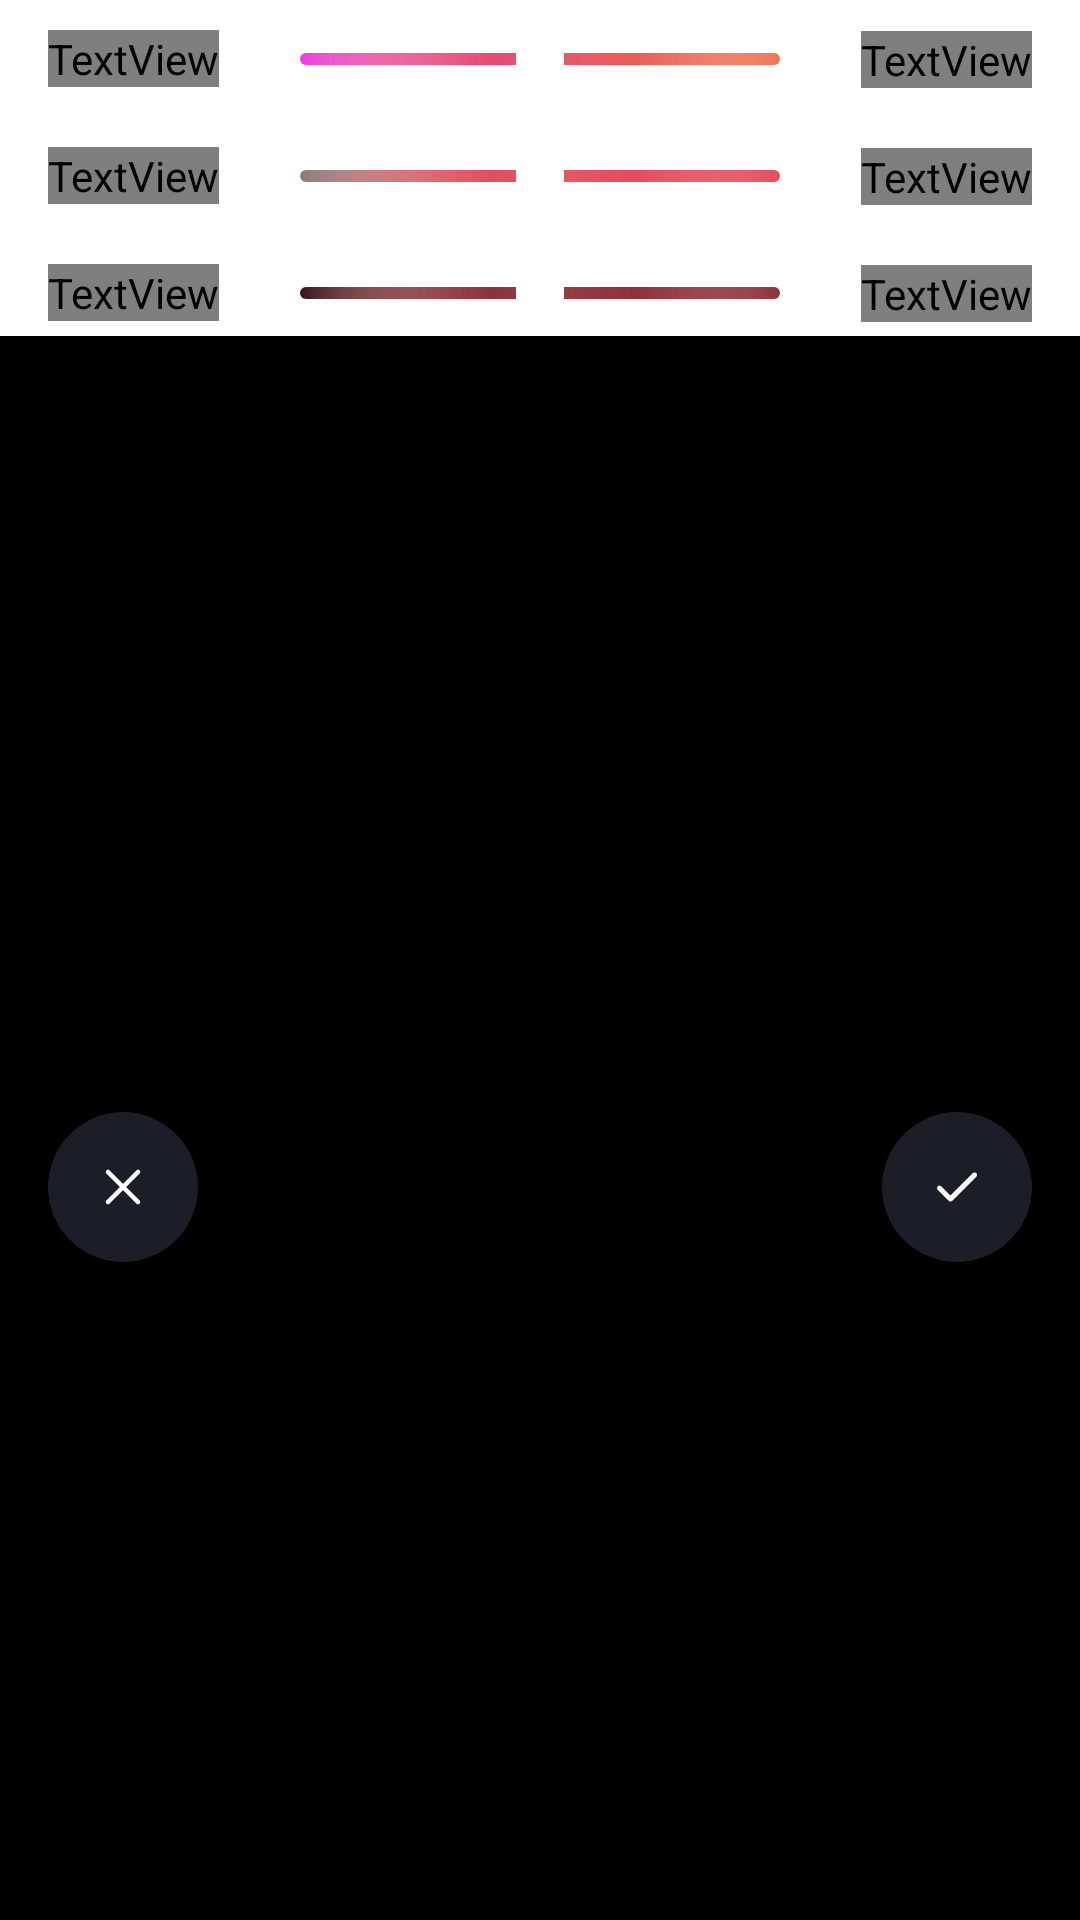

Reconstruct the res/layout file that produces this screen, plus the resources it refers to.
<!-- AndroidManifest.xml: fallback theme Theme.MaterialComponents.DayNight.NoActionBar -->
<!-- res/layout/dialog_hsl.xml -->
<?xml version="1.0" encoding="utf-8"?>
<androidx.constraintlayout.widget.ConstraintLayout xmlns:android="http://schemas.android.com/apk/res/android"
    xmlns:app="http://schemas.android.com/apk/res-auto"
    xmlns:tools="http://schemas.android.com/tools"
    android:layout_width="match_parent"
    android:layout_height="wrap_content"
    tools:background="@color/black_80">

    <TextView
        android:id="@+id/tvHue"
        android:layout_width="wrap_content"
        android:layout_height="wrap_content"
        android:layout_marginStart="16dp"
        android:layout_marginTop="10dp"
        android:fontFamily="@font/gilroy_medium"
        android:text="@string/common_hue"
        android:textColor="@color/white"
        android:textSize="12sp"
        app:layout_constraintStart_toStartOf="parent"
        app:layout_constraintTop_toTopOf="parent" />

    <SeekBar
        android:id="@+id/sbHue"
        android:layout_width="0dp"
        android:layout_height="wrap_content"
        android:layout_marginHorizontal="40dp"
        android:max="200"
        android:paddingHorizontal="10dp"
        android:progress="100"
        android:progressDrawable="@drawable/bg_hue_progress"
        android:thumb="@drawable/bg_circle_white"
        app:layout_constraintBottom_toBottomOf="@+id/tvHue"
        app:layout_constraintEnd_toEndOf="parent"
        app:layout_constraintStart_toStartOf="parent"
        app:layout_constraintTop_toTopOf="@+id/tvHue"
        app:layout_constraintWidth_percent="0.5" />

    <TextView
        android:id="@+id/tvHueValue"
        android:layout_width="wrap_content"
        android:layout_height="wrap_content"
        android:layout_marginEnd="16dp"
        android:fontFamily="@font/gilroy_medium"
        android:text="0"
        android:textColor="@color/white"
        android:textSize="12sp"
        app:layout_constraintBottom_toBottomOf="@+id/sbHue"
        app:layout_constraintEnd_toEndOf="parent"
        app:layout_constraintTop_toTopOf="@+id/sbHue" />

    <TextView
        android:id="@+id/tvSaturation"
        android:layout_width="wrap_content"
        android:layout_height="wrap_content"
        android:layout_marginStart="16dp"
        android:layout_marginTop="20dp"
        android:fontFamily="@font/gilroy_medium"
        android:text="@string/common_saturation"
        android:textColor="@color/white"
        android:textSize="12sp"
        app:layout_constraintStart_toStartOf="parent"
        app:layout_constraintTop_toBottomOf="@+id/tvHue" />

    <SeekBar
        android:id="@+id/sbSaturation"
        android:layout_width="0dp"
        android:layout_height="wrap_content"
        android:layout_marginHorizontal="40dp"
        android:max="200"
        android:paddingHorizontal="10dp"
        android:progress="100"
        android:progressDrawable="@drawable/bg_saturation_progress"
        android:thumb="@drawable/bg_circle_white"
        app:layout_constraintBottom_toBottomOf="@+id/tvSaturation"
        app:layout_constraintEnd_toEndOf="parent"
        app:layout_constraintStart_toStartOf="parent"
        app:layout_constraintTop_toTopOf="@+id/tvSaturation"
        app:layout_constraintWidth_percent="0.5" />

    <TextView
        android:id="@+id/tvSaturationValue"
        android:layout_width="wrap_content"
        android:layout_height="wrap_content"
        android:layout_marginEnd="16dp"
        android:fontFamily="@font/gilroy_medium"
        android:text="0"
        android:textColor="@color/white"
        android:textSize="12sp"
        app:layout_constraintBottom_toBottomOf="@+id/sbSaturation"
        app:layout_constraintEnd_toEndOf="parent"
        app:layout_constraintTop_toTopOf="@+id/sbSaturation" />

    <TextView
        android:id="@+id/tvLuminance"
        android:layout_width="wrap_content"
        android:layout_height="wrap_content"
        android:layout_marginStart="16dp"
        android:layout_marginTop="20dp"
        android:fontFamily="@font/gilroy_medium"
        android:text="@string/common_luminance"
        android:textColor="@color/white"
        android:textSize="12sp"
        app:layout_constraintStart_toStartOf="parent"
        app:layout_constraintTop_toBottomOf="@+id/tvSaturation" />

    <SeekBar
        android:id="@+id/sbLuminance"
        android:layout_width="0dp"
        android:layout_height="wrap_content"
        android:layout_marginHorizontal="40dp"
        android:max="200"
        android:paddingHorizontal="10dp"
        android:progress="100"
        android:progressDrawable="@drawable/bg_luminance_progress"
        android:thumb="@drawable/bg_circle_white"
        app:layout_constraintBottom_toBottomOf="@+id/tvLuminance"
        app:layout_constraintEnd_toEndOf="parent"
        app:layout_constraintStart_toStartOf="parent"
        app:layout_constraintTop_toTopOf="@+id/tvLuminance"
        app:layout_constraintWidth_percent="0.5" />

    <TextView
        android:id="@+id/tvLuminanceValue"
        android:layout_width="wrap_content"
        android:layout_height="wrap_content"
        android:layout_marginEnd="16dp"
        android:fontFamily="@font/gilroy_medium"
        android:text="0"
        android:textColor="@color/white"
        android:textSize="12sp"
        app:layout_constraintBottom_toBottomOf="@+id/sbLuminance"
        app:layout_constraintEnd_toEndOf="parent"
        app:layout_constraintTop_toTopOf="@+id/sbLuminance" />

    <View
        android:id="@+id/vBackground"
        android:layout_width="match_parent"
        android:layout_height="0dp"
        android:layout_marginTop="5dp"
        android:background="@color/black"
        app:layout_constraintBottom_toBottomOf="parent"
        app:layout_constraintTop_toBottomOf="@+id/tvLuminance" />

    <androidx.recyclerview.widget.RecyclerView
        android:id="@+id/rvColors"
        android:layout_width="0dp"
        android:layout_height="wrap_content"
        android:layout_marginTop="16dp"
        android:clipToPadding="false"
        android:orientation="horizontal"
        android:paddingHorizontal="16dp"
        app:layoutManager="androidx.recyclerview.widget.LinearLayoutManager"
        app:layout_constraintEnd_toEndOf="parent"
        app:layout_constraintStart_toStartOf="parent"
        app:layout_constraintTop_toBottomOf="@+id/tvLuminance"
        tools:listitem="@layout/item_text_config" />

    <ImageView
        android:id="@+id/ivClose"
        android:layout_width="wrap_content"
        android:layout_height="wrap_content"
        android:layout_marginStart="16dp"
        android:layout_marginTop="48dp"
        android:layout_marginBottom="@dimen/long_20"
        android:src="@drawable/ic_edit_close"
        app:layout_constraintBottom_toBottomOf="parent"
        app:layout_constraintStart_toStartOf="parent"
        app:layout_constraintTop_toBottomOf="@+id/rvColors" />

    <ImageView
        android:id="@+id/ivCheck"
        android:layout_width="wrap_content"
        android:layout_height="wrap_content"
        android:layout_marginTop="48dp"
        android:layout_marginEnd="16dp"
        android:layout_marginBottom="@dimen/long_20"
        android:src="@drawable/ic_edit_check"
        app:layout_constraintBottom_toBottomOf="parent"
        app:layout_constraintEnd_toEndOf="parent"
        app:layout_constraintTop_toBottomOf="@+id/rvColors" />
</androidx.constraintlayout.widget.ConstraintLayout>
<!-- res/layout/item_text_config.xml (included above) -->
<?xml version="1.0" encoding="utf-8"?>
<androidx.constraintlayout.widget.ConstraintLayout xmlns:tools="http://schemas.android.com/tools"
    xmlns:android="http://schemas.android.com/apk/res/android"
    android:id="@+id/clRoot"
    android:layout_width="wrap_content"
    android:layout_height="wrap_content"
    android:paddingHorizontal="2dp"
    android:foreground="?android:attr/selectableItemBackground"
    tools:background="@color/black"
    xmlns:app="http://schemas.android.com/apk/res-auto">
    <androidx.cardview.widget.CardView
        android:id="@+id/cvCircle"
        android:layout_width="wrap_content"
        android:layout_height="wrap_content"
        android:foreground="@drawable/bg_circle_green_stroke"
        app:cardBackgroundColor="#1D1D28"
        app:cardCornerRadius="999dp"
        app:layout_constraintEnd_toEndOf="parent"
        app:layout_constraintStart_toStartOf="parent"
        app:layout_constraintTop_toTopOf="parent">
        <ImageView
            android:id="@+id/ivIcon"
            android:layout_width="20dp"
            android:layout_height="20dp"
            android:src="@drawable/ic_keyboard"
            android:layout_margin="15dp"/>

        <androidx.cardview.widget.CardView
            android:id="@+id/ivColor"
            android:layout_width="20dp"
            android:layout_height="20dp"
            android:layout_margin="15dp"
            android:visibility="gone"
            app:cardBackgroundColor="@color/red_color_picker"
            app:cardCornerRadius="999dp"/>
    </androidx.cardview.widget.CardView>

    <TextView
        android:id="@+id/tvName"
        android:layout_width="wrap_content"
        android:layout_height="0dp"
        android:layout_marginTop="8dp"
        android:textColor="@color/white"
        android:fontFamily="@font/gilroy_medium"
        android:textSize="12sp"
        app:layout_constraintTop_toBottomOf="@+id/cvCircle"
        app:layout_constraintStart_toStartOf="parent"
        app:layout_constraintEnd_toEndOf="parent"
        tools:text="Keyboard"/>
</androidx.constraintlayout.widget.ConstraintLayout>
<!-- resources referenced by this layout -->
<resources>
  <color name="black">#000000</color>
  <color name="black_80">#CC000000</color>
  <color name="red_color_picker">#ED0A3F</color>
  <color name="white">#FFFFFF</color>
  <dimen name="long_20">20dp</dimen>
  <!-- drawable bg_circle_green_stroke (drawable) -->
  <?xml version="1.0" encoding="utf-8"?>
  <shape xmlns:android="http://schemas.android.com/apk/res/android">
      <stroke android:color="#25B866" android:width="1dp" />
      <solid android:color="@android:color/transparent" />
      <corners android:radius="999dp" />
  </shape>
  <!-- drawable bg_circle_white (drawable) -->
  <layer-list xmlns:android="http://schemas.android.com/apk/res/android" >
  
      <item>
          <shape android:shape="oval">
              <size
                  android:height="16dp"
                  android:width="16dp" />
  
              <solid android:color="@android:color/white" />
          </shape>
      </item>
  
  </layer-list>
  <!-- drawable bg_hue_progress: vector/xml drawable (drawable, 2040 chars, omitted) -->
  <!-- drawable bg_luminance_progress: vector/xml drawable (drawable, 2040 chars, omitted) -->
  <!-- drawable bg_saturation_progress: vector/xml drawable (drawable, 2040 chars, omitted) -->
  <!-- drawable ic_edit_check (drawable) -->
  <vector xmlns:android="http://schemas.android.com/apk/res/android"
      android:width="50dp"
      android:height="50dp"
      android:viewportWidth="50"
      android:viewportHeight="50">
    <path
        android:pathData="M25,0L25,0A25,25 0,0 1,50 25L50,25A25,25 0,0 1,25 50L25,50A25,25 0,0 1,0 25L0,25A25,25 0,0 1,25 0z"
        android:fillColor="#1D1D28"/>
    <path
        android:pathData="M22.812,29.844C22.599,29.844 22.386,29.762 22.223,29.6L18.577,25.954C18.251,25.628 18.251,25.101 18.577,24.776C18.903,24.45 19.43,24.45 19.756,24.776L22.812,27.832L30.244,20.401C30.57,20.075 31.097,20.075 31.422,20.401C31.748,20.726 31.748,21.253 31.422,21.579L23.402,29.6C23.239,29.762 23.026,29.844 22.812,29.844Z"
        android:fillColor="#ffffff"
        android:fillType="evenOdd"/>
  </vector>
  <!-- drawable ic_edit_close (drawable) -->
  <vector xmlns:android="http://schemas.android.com/apk/res/android"
      android:width="50dp"
      android:height="50dp"
      android:viewportWidth="50"
      android:viewportHeight="50">
    <path
        android:pathData="M25,0L25,0A25,25 0,0 1,50 25L50,25A25,25 0,0 1,25 50L25,50A25,25 0,0 1,0 25L0,25A25,25 0,0 1,25 0z"
        android:fillColor="#1D1D28"/>
    <path
        android:pathData="M20,20L30,30"
        android:strokeLineJoin="round"
        android:strokeWidth="1.5"
        android:fillColor="#00000000"
        android:strokeColor="#ffffff"
        android:strokeLineCap="round"/>
    <path
        android:pathData="M30,20L20,30"
        android:strokeLineJoin="round"
        android:strokeWidth="1.5"
        android:fillColor="#00000000"
        android:strokeColor="#ffffff"
        android:strokeLineCap="round"/>
  </vector>
  <!-- drawable ic_keyboard: vector/xml drawable (drawable, 3641 chars, omitted) -->
  <string name="common_hue">Hue</string>
  <string name="common_luminance">Luminance</string>
  <string name="common_saturation">Saturation</string>
</resources>
